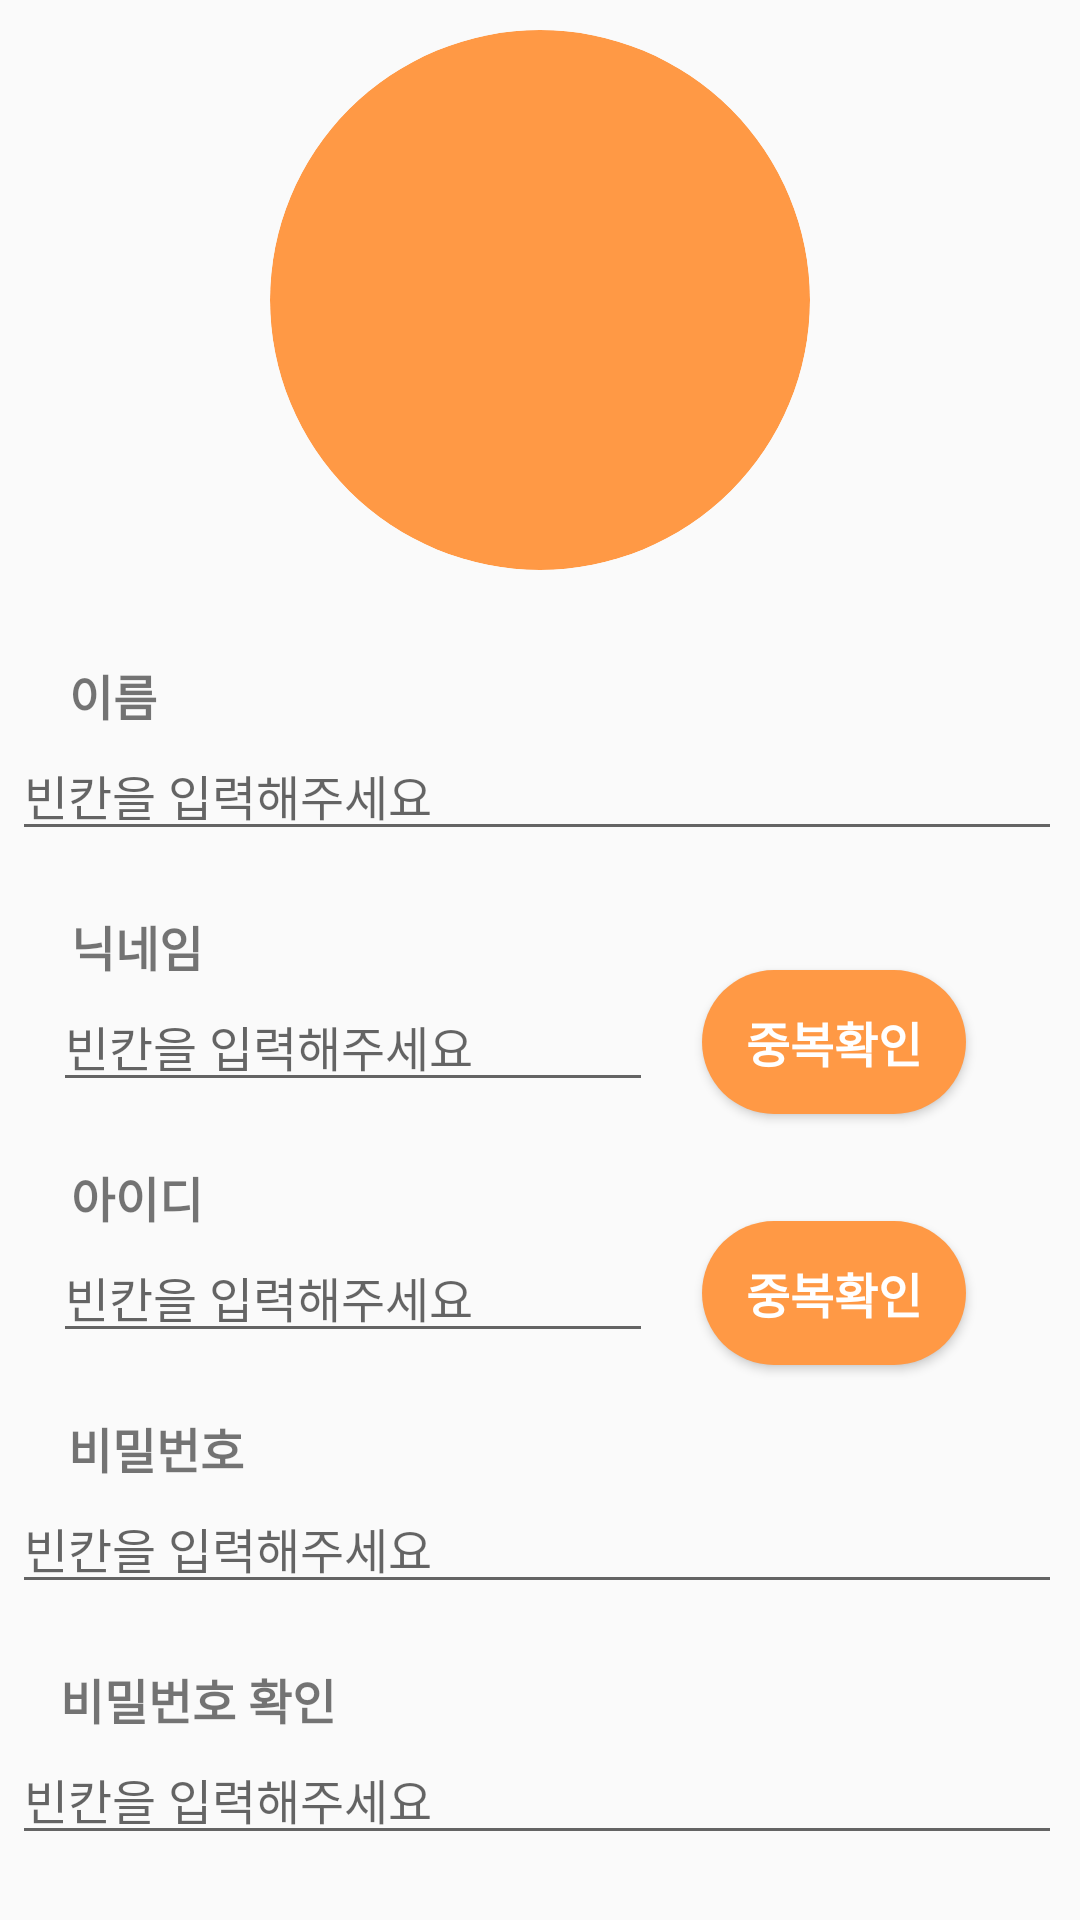

Produce the Android XML layout that renders to this screen, including the resource entries it uses.
<!-- AndroidManifest.xml: application theme Theme.Together -->
<!-- res/layout/activity_sign_up.xml -->
<?xml version="1.0" encoding="utf-8"?>
<androidx.constraintlayout.widget.ConstraintLayout xmlns:android="http://schemas.android.com/apk/res/android"
    xmlns:app="http://schemas.android.com/apk/res-auto"
    xmlns:tools="http://schemas.android.com/tools"
    android:layout_width="match_parent"
    android:layout_height="match_parent"
    tools:context=".SignUpActivity">

    <ImageView
        android:id="@+id/signup_ig"
        android:layout_width="180dp"
        android:layout_height="180dp"
        android:layout_marginTop="10dp"
        android:background="@drawable/image_radius300"
        android:clipToOutline="true"
        android:scaleType="fitXY"
        app:layout_constraintEnd_toEndOf="parent"
        app:layout_constraintStart_toStartOf="parent"
        app:layout_constraintTop_toTopOf="parent" />

    <ImageView
        android:id="@+id/ig_add"
        android:layout_width="50dp"
        android:layout_height="50dp"
        android:src="@drawable/addbutton"
        app:layout_constraintBottom_toBottomOf="@id/signup_ig"
        app:layout_constraintEnd_toEndOf="parent"
        app:layout_constraintHorizontal_bias="0.2"
        app:layout_constraintStart_toEndOf="@id/signup_ig" />

    <TextView
        android:id="@+id/signup_name"
        style="@style/text16.Bold"
        android:layout_width="wrap_content"
        android:layout_height="wrap_content"
        android:layout_marginTop="30dp"
        android:text="@string/name"
        app:layout_constraintBottom_toTopOf="@+id/signup_et1"
        app:layout_constraintEnd_toEndOf="parent"
        app:layout_constraintHorizontal_bias="0.07"
        app:layout_constraintStart_toStartOf="parent"
        app:layout_constraintTop_toBottomOf="@+id/signup_ig" />

    <EditText
        android:id="@+id/signup_et1"
        style="@style/text16"
        android:layout_width="350dp"
        android:layout_height="wrap_content"
        android:hint="@string/edit_hint"
        android:inputType="text"
        app:layout_constraintEnd_toEndOf="parent"
        app:layout_constraintHorizontal_bias="0.4"
        app:layout_constraintStart_toStartOf="parent"
        app:layout_constraintTop_toBottomOf="@id/signup_name" />

    <TextView
        android:id="@+id/tv_name_check"
        android:layout_width="wrap_content"
        android:layout_height="wrap_content"
        android:textColor="@color/black"
        android:textSize="15sp"
        app:layout_constraintEnd_toEndOf="parent"
        app:layout_constraintHorizontal_bias="0.08"
        app:layout_constraintStart_toStartOf="parent"
        app:layout_constraintTop_toBottomOf="@id/signup_et1" />


    <TextView
        android:id="@+id/signup_nickname"
        style="@style/text16.Bold"
        android:layout_width="wrap_content"
        android:layout_height="wrap_content"
        android:layout_marginTop="20dp"
        android:text="@string/nick_name"
        app:layout_constraintBottom_toTopOf="@+id/signup_et2"
        app:layout_constraintEnd_toEndOf="parent"
        app:layout_constraintHorizontal_bias="0.075"
        app:layout_constraintStart_toStartOf="parent"
        app:layout_constraintTop_toBottomOf="@+id/signup_et1" />

    <EditText
        android:id="@+id/signup_et2"
        style="@style/text16"
        android:layout_width="200dp"
        android:layout_height="wrap_content"
        android:hint="@string/edit_hint"
        android:inputType="text"
        app:layout_constraintEnd_toEndOf="parent"
        app:layout_constraintHorizontal_bias="0.11"
        app:layout_constraintStart_toStartOf="parent"
        app:layout_constraintTop_toBottomOf="@id/signup_nickname" />

    <Button
        android:id="@+id/btn_signup_check1"
        style="@style/text16.Bold"
        android:layout_width="wrap_content"
        android:layout_height="wrap_content"
        android:background="@drawable/button_radius30"
        android:text="@string/check"
        android:textColor="@color/white"
        app:layout_constraintBottom_toBottomOf="@id/signup_et2"
        app:layout_constraintEnd_toEndOf="parent"
        app:layout_constraintHorizontal_bias="0.3"
        app:layout_constraintStart_toEndOf="@id/signup_et2"
        app:layout_constraintTop_toTopOf="@id/signup_et2" />

    <TextView
        android:id="@+id/signup_id"
        style="@style/text16.Bold"
        android:layout_width="wrap_content"
        android:layout_height="wrap_content"
        android:layout_marginTop="20dp"
        android:text="@string/id"
        app:layout_constraintBottom_toTopOf="@+id/signup_et3"
        app:layout_constraintEnd_toEndOf="parent"
        app:layout_constraintHorizontal_bias="0.075"
        app:layout_constraintStart_toStartOf="parent"
        app:layout_constraintTop_toBottomOf="@+id/signup_et2" />

    <EditText
        android:id="@+id/signup_et3"
        style="@style/text16"
        android:layout_width="200dp"
        android:layout_height="wrap_content"
        android:hint="@string/edit_hint"
        android:inputType="text"
        app:layout_constraintEnd_toEndOf="parent"
        app:layout_constraintHorizontal_bias="0.11"
        app:layout_constraintStart_toStartOf="parent"
        app:layout_constraintTop_toBottomOf="@id/signup_id" />

    <Button
        android:id="@+id/btn_signup_check2"
        style="@style/text16.Bold"
        android:layout_width="wrap_content"
        android:layout_height="wrap_content"
        android:background="@drawable/button_radius30"
        android:text="@string/check"
        android:textColor="@color/white"
        app:layout_constraintBottom_toBottomOf="@id/signup_et3"
        app:layout_constraintEnd_toEndOf="parent"
        app:layout_constraintHorizontal_bias="0.3"
        app:layout_constraintStart_toEndOf="@id/signup_et3"
        app:layout_constraintTop_toTopOf="@id/signup_et3" />

    <TextView
        android:id="@+id/signup_pass"
        style="@style/text16.Bold"
        android:layout_width="wrap_content"
        android:layout_height="wrap_content"
        android:layout_marginTop="20dp"
        android:text="@string/pw"
        app:layout_constraintBottom_toTopOf="@+id/signup_et4"
        app:layout_constraintEnd_toEndOf="parent"
        app:layout_constraintHorizontal_bias="0.075"
        app:layout_constraintStart_toStartOf="parent"
        app:layout_constraintTop_toBottomOf="@+id/signup_et3" />

    <EditText
        android:id="@+id/signup_et4"
        style="@style/text16"
        android:layout_width="350dp"
        android:layout_height="wrap_content"
        android:hint="@string/edit_hint"
        android:inputType="textPassword"
        app:layout_constraintEnd_toEndOf="parent"
        app:layout_constraintHorizontal_bias="0.4"
        app:layout_constraintStart_toStartOf="parent"
        app:layout_constraintTop_toBottomOf="@id/signup_pass" />

    <TextView
        android:id="@+id/tv_pass_check2"
        android:layout_width="wrap_content"
        android:layout_height="wrap_content"
        android:textColor="@color/black"
        android:textSize="15sp"
        app:layout_constraintEnd_toEndOf="parent"
        app:layout_constraintHorizontal_bias="0.1"
        app:layout_constraintStart_toStartOf="parent"
        app:layout_constraintTop_toBottomOf="@id/signup_et4" />

    <TextView
        android:id="@+id/signup_passcheck"
        style="@style/text16.Bold"
        android:layout_width="wrap_content"
        android:layout_height="wrap_content"
        android:layout_marginTop="20dp"
        android:text="@string/pw_check"
        app:layout_constraintBottom_toTopOf="@+id/signup_et5"
        app:layout_constraintEnd_toEndOf="parent"
        app:layout_constraintHorizontal_bias="0.075"
        app:layout_constraintStart_toStartOf="parent"
        app:layout_constraintTop_toBottomOf="@+id/signup_et4" />

    <EditText
        android:id="@+id/signup_et5"
        style="@style/text16"
        android:layout_width="350dp"
        android:layout_height="wrap_content"
        android:hint="@string/edit_hint"
        android:inputType="textPassword"
        app:layout_constraintEnd_toEndOf="parent"
        app:layout_constraintHorizontal_bias="0.4"
        app:layout_constraintStart_toStartOf="parent"
        app:layout_constraintTop_toBottomOf="@id/signup_passcheck" />

    <TextView
        android:id="@+id/tv_pass_check"
        android:layout_width="wrap_content"
        android:layout_height="wrap_content"
        android:textColor="@color/black"
        android:textSize="15sp"
        app:layout_constraintEnd_toEndOf="parent"
        app:layout_constraintHorizontal_bias="0.1"
        app:layout_constraintStart_toStartOf="parent"
        app:layout_constraintTop_toBottomOf="@id/signup_et5" />

    <Button
        android:id="@+id/btn_signup_back"
        style="@style/text16.Bold"
        android:layout_width="100dp"
        android:layout_height="wrap_content"
        android:layout_marginTop="10dp"
        android:background="@drawable/button_radius30"
        android:text="@string/back"
        android:textColor="@color/white"
        app:layout_constraintEnd_toStartOf="@id/btn_signup2"
        app:layout_constraintStart_toStartOf="parent"
        app:layout_constraintTop_toBottomOf="@id/tv_pass_check" />

    <Button
        android:id="@+id/btn_signup2"
        style="@style/text16.Bold"
        android:layout_width="100dp"
        android:layout_height="wrap_content"
        android:layout_marginTop="10dp"
        android:background="@drawable/selector_btn_grey"
        android:text="@string/sign_up"
        android:textColor="@color/white"
        app:layout_constraintEnd_toEndOf="parent"
        app:layout_constraintStart_toEndOf="@id/btn_signup_back"
        app:layout_constraintTop_toBottomOf="@id/tv_pass_check" />


</androidx.constraintlayout.widget.ConstraintLayout>
<!-- resources referenced by this layout -->
<resources>
  <color name="black">#FF000000</color>
  <color name="white">#FFFFFFFF</color>
  <!-- drawable button_radius30 (drawable) -->
  <?xml version="1.0" encoding="utf-8"?>
  <shape xmlns:android="http://schemas.android.com/apk/res/android">
      <solid android:color="@color/mainColor"/>
      <corners android:radius="30dp" />
  </shape>
  <!-- drawable image_radius300 (drawable) -->
  <?xml version="1.0" encoding="utf-8"?>
  <shape xmlns:android="http://schemas.android.com/apk/res/android"
      android:shape="rectangle">
      <solid android:color="@color/mainColor"/>
   <corners android:radius="300dp"/>
  </shape>
  <!-- drawable selector_btn_grey (drawable) -->
  <?xml version="1.0" encoding="utf-8"?>
  <selector xmlns:android="http://schemas.android.com/apk/res/android">
  
  <item android:state_enabled="true">
      <shape android:shape="rectangle">
      <solid android:color="@color/mainColor"/>
      <corners android:radius="30dp" />
      </shape>
  </item>
  
      <item android:state_enabled="false">
          <shape android:shape="rectangle">
              <solid android:color="#777371"/>
              <corners android:radius="30dp" />
          </shape>
      </item>
  
  
  
  </selector>
  <string name="back">뒤로가기</string>
  <string name="check">중복확인</string>
  <string name="edit_hint">빈칸을 입력해주세요</string>
  <string name="id">아이디</string>
  <string name="name">이름</string>
  <string name="nick_name">닉네임</string>
  <string name="pw">비밀번호</string>
  <string name="pw_check">비밀번호 확인</string>
  <string name="sign_up">회원가입</string>
  <style name="text16">
          <item name="android:textSize">16sp</item>
      </style>
  <style name="text16.Bold">
          <item name="android:textStyle">bold</item>
      </style>
  <style name="Theme.Together" parent="Base.Theme.Together" />
  <color name="mainColor">#ff9945</color>
  <style name="Base.Theme.Together" parent="Theme.AppCompat.DayNight.NoActionBar">
          
          
          <item name="android:statusBarColor">@color/white</item>
          <item name="android:windowLightStatusBar">true</item>
      </style>
</resources>
